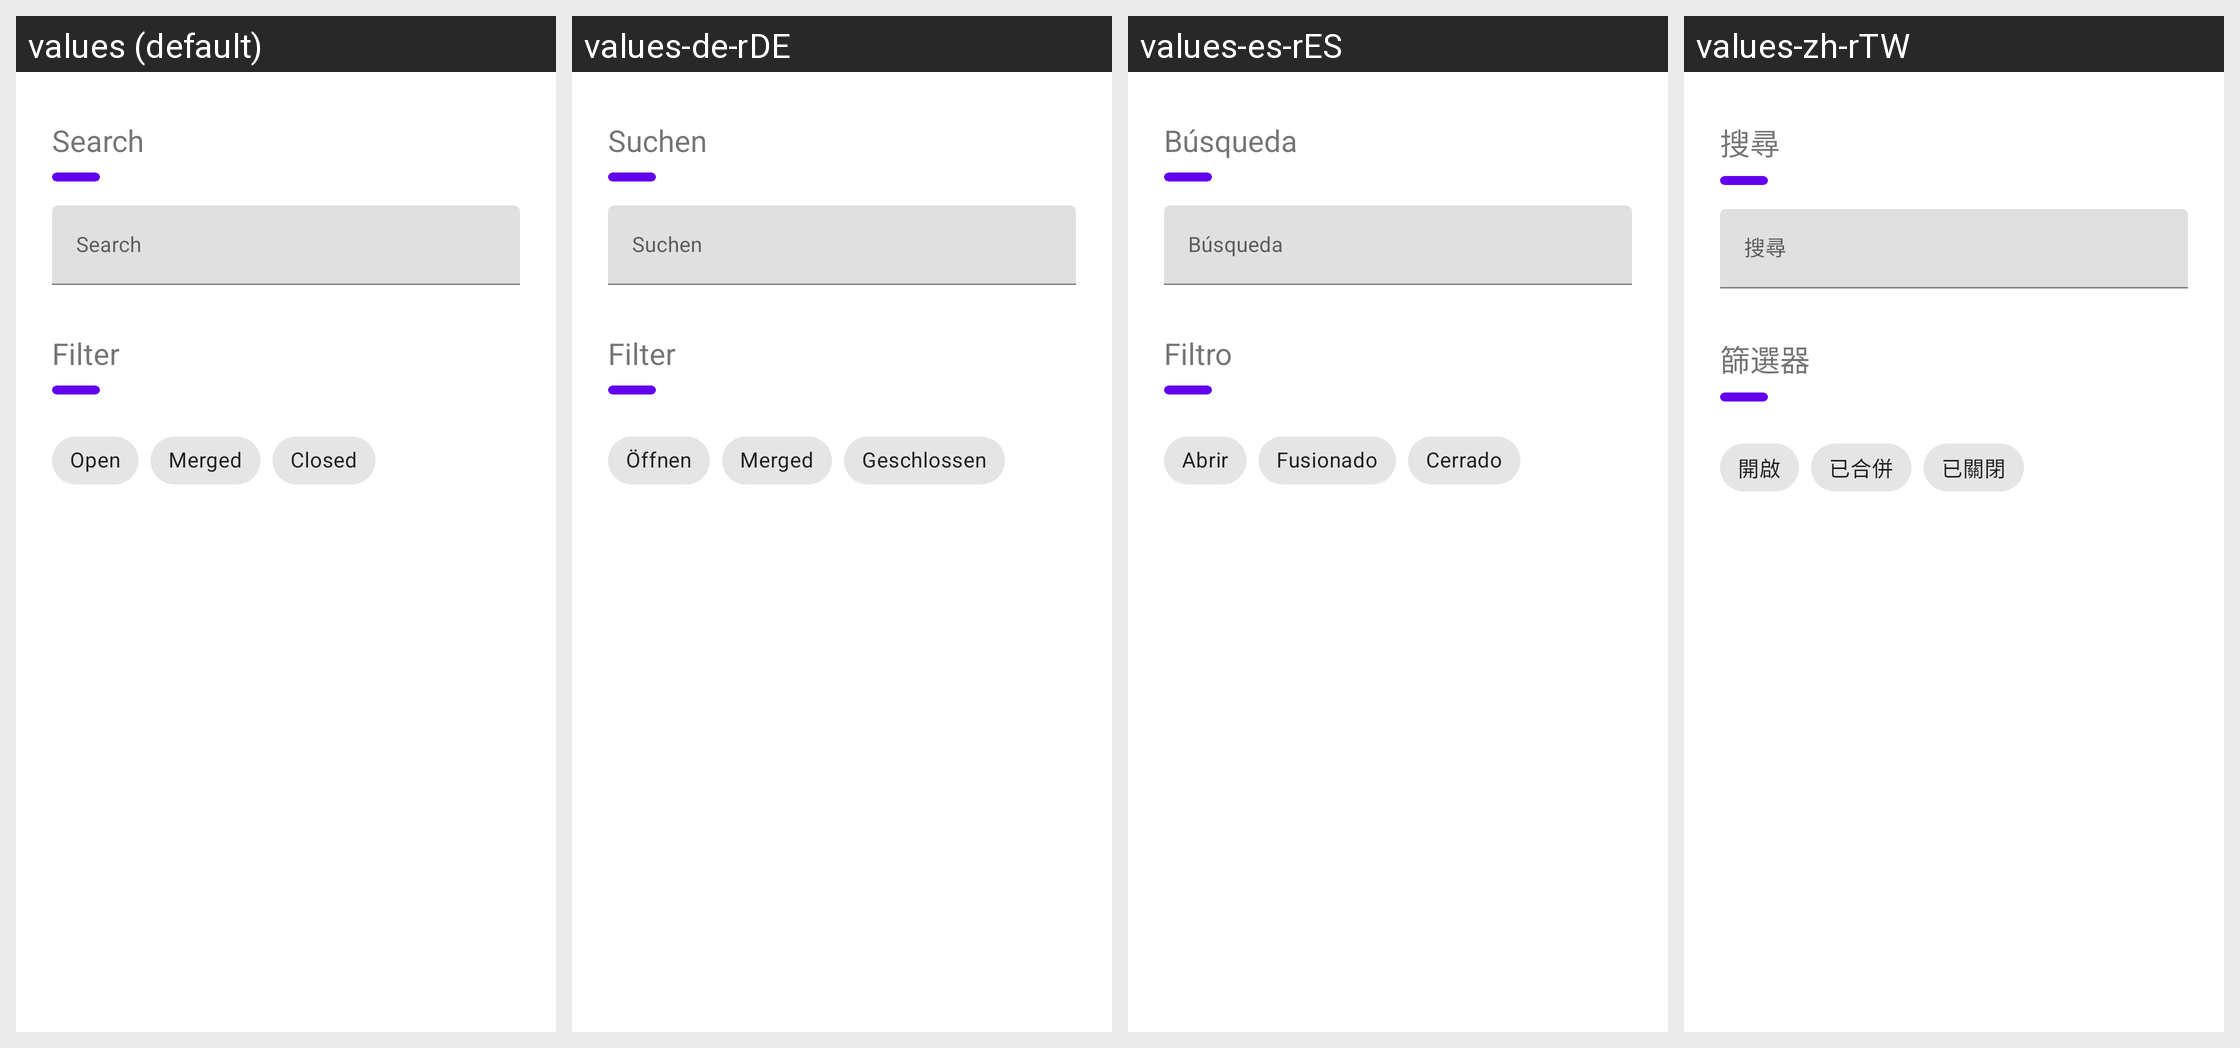

Strings drawn on this Android screen and how each of the app's shown locales translates them:
Android screen res/layout/bottom_sheet_merge_requests_menu.xml rendered under 4 locales, left to right: values (default), values-de-rDE, values-es-rES, values-zh-rTW. Device: Nexus 5 (rendered at 1080×1920; each locale shown at half size, 540×960, under a caption strip naming it); theme Theme.MaterialComponents.DayNight.NoActionBar.
Other locales in the repository, not shown: values-fr-rFR, values-it-rIT, values-ru-rRU, values-zh-rCN.
Strings drawn on this screen, with the default value and each locale's value (text and hints the layout hard-codes, and strings that could not be matched under every locale, appear in the picture but are not listed):

search
  values: Search
  values-de-rDE: Suchen
  values-es-rES: Búsqueda
  values-zh-rTW: 搜尋

filter
  values: Filter
  values-de-rDE: Filter
  values-es-rES: Filtro
  values-zh-rTW: 篩選器

open
  values: Open
  values-de-rDE: Öffnen
  values-es-rES: Abrir
  values-zh-rTW: 開啟

merged
  values: Merged
  values-de-rDE: Merged
  values-es-rES: Fusionado
  values-zh-rTW: 已合併

closed
  values: Closed
  values-de-rDE: Geschlossen
  values-es-rES: Cerrado
  values-zh-rTW: 已關閉
